Run: headless pygame with SDL's dummy video driver; simulated clock (each Clock.tick advances the game by its frame time, no real sleeping); random seed 0; keys injected as events and as key.get_pressed() state; no mouse input.
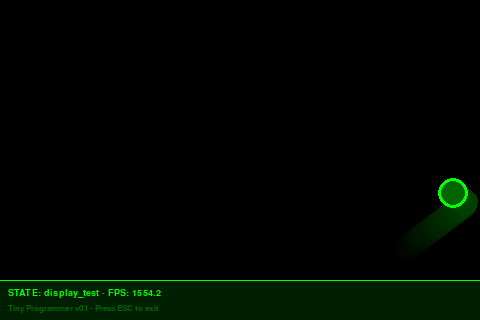
Frame 1 of 4 · flips 1–60 · no input
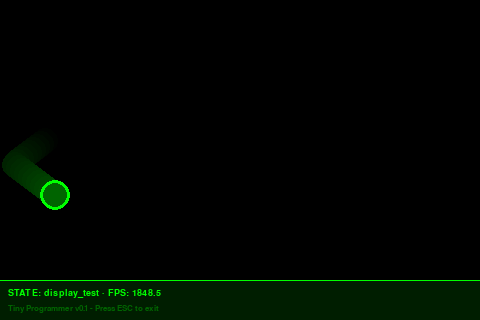
Frame 2 of 4 · flips 61–180 · tapped SPACE, RETURN · held RIGHT (→), D
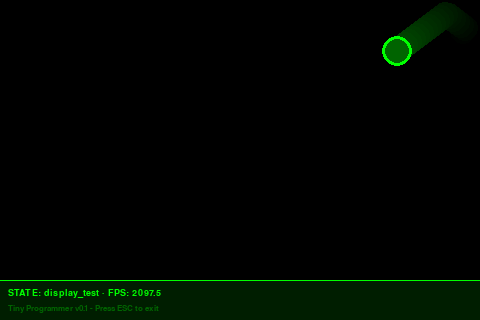
Frame 3 of 4 · flips 181–300 · held DOWN (↓), S
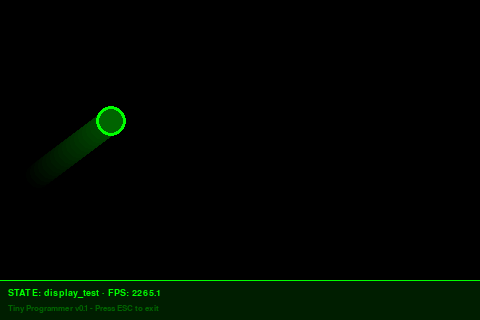
Frame 4 of 4 · flips 301–420 · held LEFT (←), A, UP (↑), W

The pygame program that drew these frames:

#!/usr/bin/env python3
"""
Visual Test - Bouncing Ball Demo

Demonstrates that the TFT display can handle smooth animations.
Run this to verify display is working before full Tiny Programmer setup.
"""

import os
import sys
import time
import math

# Try to set up framebuffer for Pi
try:
    os.environ["SDL_VIDEODRIVER"] = "fbcon"
    os.environ["SDL_FBDEV"] = "/dev/fb1"
except:
    pass

import pygame

# Display settings (Waveshare 4inch RPi LCD A)
WIDTH = 480
HEIGHT = 320
FPS = 30

# Colors (retro green terminal style)
BLACK = (0, 0, 0)
GREEN = (0, 255, 0)
DARK_GREEN = (0, 100, 0)


def main():
    """Run bouncing ball demo."""
    
    # Initialize pygame
    pygame.init()
    
    try:
        screen = pygame.display.set_mode((WIDTH, HEIGHT))
    except Exception as e:
        print(f"Framebuffer failed: {e}")
        print("Trying windowed mode...")
        os.environ.pop("SDL_VIDEODRIVER", None)
        os.environ.pop("SDL_FBDEV", None)
        pygame.quit()
        pygame.init()
        screen = pygame.display.set_mode((WIDTH, HEIGHT))
    
    pygame.display.set_caption("Tiny Programmer - Display Test")
    pygame.mouse.set_visible(False)
    clock = pygame.time.Clock()
    
    # Load font
    try:
        font = pygame.font.SysFont("DejaVu Sans Mono", 14)
        small_font = pygame.font.SysFont("DejaVu Sans Mono", 12)
    except:
        font = pygame.font.Font(None, 20)
        small_font = pygame.font.Font(None, 16)
    
    # Ball properties
    ball_x = WIDTH // 2
    ball_y = HEIGHT // 2
    ball_radius = 15
    ball_dx = 4
    ball_dy = 3
    
    # Trail effect
    trail = []
    max_trail = 20
    
    running = True
    frame_count = 0
    start_time = time.time()
    
    print("Display test running. Press ESC or Ctrl+C to exit.")
    
    while running:
        # Handle events
        for event in pygame.event.get():
            if event.type == pygame.QUIT:
                running = False
            elif event.type == pygame.KEYDOWN:
                if event.key == pygame.K_ESCAPE:
                    running = False
        
        # Update ball position
        ball_x += ball_dx
        ball_y += ball_dy
        
        # Bounce off walls
        if ball_x - ball_radius < 0 or ball_x + ball_radius > WIDTH:
            ball_dx = -ball_dx
        if ball_y - ball_radius < 0 or ball_y + ball_radius > HEIGHT - 40:  # Leave room for status
            ball_dy = -ball_dy
        
        # Keep in bounds
        ball_x = max(ball_radius, min(WIDTH - ball_radius, ball_x))
        ball_y = max(ball_radius, min(HEIGHT - 40 - ball_radius, ball_y))
        
        # Add to trail
        trail.append((ball_x, ball_y))
        if len(trail) > max_trail:
            trail.pop(0)
        
        # Clear screen
        screen.fill(BLACK)
        
        # Draw trail
        for i, (tx, ty) in enumerate(trail):
            alpha = int(255 * (i / max_trail) * 0.3)
            trail_color = (0, alpha, 0)
            pygame.draw.circle(screen, trail_color, (int(tx), int(ty)), ball_radius - 2)
        
        # Draw ball
        pygame.draw.circle(screen, GREEN, (int(ball_x), int(ball_y)), ball_radius)
        pygame.draw.circle(screen, DARK_GREEN, (int(ball_x), int(ball_y)), ball_radius - 3)
        
        # Draw status bar
        status_rect = pygame.Rect(0, HEIGHT - 40, WIDTH, 40)
        pygame.draw.rect(screen, (0, 30, 0), status_rect)
        pygame.draw.line(screen, GREEN, (0, HEIGHT - 40), (WIDTH, HEIGHT - 40), 1)
        
        # Calculate FPS
        frame_count += 1
        elapsed = time.time() - start_time
        actual_fps = frame_count / elapsed if elapsed > 0 else 0
        
        # Status text
        status_text = f"STATE: display_test · FPS: {actual_fps:.1f}"
        text_surface = font.render(status_text, True, GREEN)
        screen.blit(text_surface, (8, HEIGHT - 32))
        
        info_text = "Tiny Programmer v0.1 - Press ESC to exit"
        info_surface = small_font.render(info_text, True, DARK_GREEN)
        screen.blit(info_surface, (8, HEIGHT - 16))
        
        # Update display
        pygame.display.flip()
        clock.tick(FPS)
    
    pygame.quit()
    print(f"\nTest complete. Average FPS: {actual_fps:.1f}")


if __name__ == "__main__":
    try:
        main()
    except KeyboardInterrupt:
        print("\nInterrupted")
        pygame.quit()
